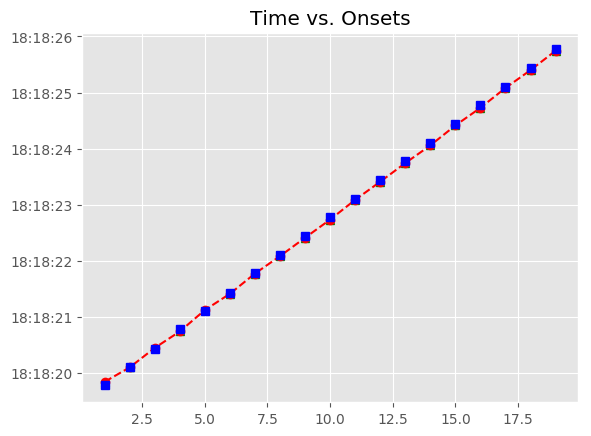

Source data for this figure (header and first rows):
, Asynchrony, Tap Onset, Test, True Onset, User ID, IOI, Max, Min, Sanitized Tap Onset, Sanitized Asynchrony, Sanitized Mean Asynchrony, Sanitized Std Dev Asynchrony, Mean Asynchrony, Std Dev Asynchrony, Missed Taps, Phase Correction Response
1, 65.53, 2018-05-06 18:18:19.841876000, A2b4, 2018-05-06 18:18:19.776346000, 510.0, 0 days 00:00:00.325079000, 2018-05-06 18:18:19.938885500, 2018-05-06 18:18:19.602196000, 2018-05-06 18:18:19.841876000, 65.53, -16.11, 27.75, -16.11, 27.75, 0, -68.44
2, -2.905, 2018-05-06 18:18:20.098520000, A2b4, 2018-05-06 18:18:20.101425000, 510.0, 0 days 00:00:00.325079000, 2018-05-06 18:18:20.263964500, 2018-05-06 18:18:19.938885500, 2018-05-06 18:18:20.098520000, -2.905, -16.11, 27.75, -16.11, 27.75, 0, 22.87
3, 19.97, 2018-05-06 18:18:20.446470000, A2b4, 2018-05-06 18:18:20.426504000, 510.0, 0 days 00:00:00.348300000, 2018-05-06 18:18:20.600654000, 2018-05-06 18:18:20.263964500, 2018-05-06 18:18:20.446470000, 19.97, -16.11, 27.75, -16.11, 27.75, 0, -55.55
4, -35.58, 2018-05-06 18:18:20.739224000, A2b4, 2018-05-06 18:18:20.774804000, 510.0, 0 days 00:00:00.325079000, 2018-05-06 18:18:20.937343500, 2018-05-06 18:18:20.600654000, 2018-05-06 18:18:20.739224000, -35.58, -16.11, 27.75, -16.11, 27.75, 0, 56.61
5, 21.03, 2018-05-06 18:18:21.120910000, A2b4, 2018-05-06 18:18:21.099883000, 510.0, 0 days 00:00:00.325079000, 2018-05-06 18:18:21.262422500, 2018-05-06 18:18:20.937343500, 2018-05-06 18:18:21.120910000, 21.03, -16.11, 27.75, -16.11, 27.75, 0, -34.63
6, -13.6, 2018-05-06 18:18:21.411363000, A2b4, 2018-05-06 18:18:21.424962000, 510.0, 0 days 00:00:00.348300000, 2018-05-06 18:18:21.599112000, 2018-05-06 18:18:21.262422500, 2018-05-06 18:18:21.411363000, -13.6, -16.11, 27.75, -16.11, 27.75, 0, 12.13
7, -1.469, 2018-05-06 18:18:21.771793000, A2b4, 2018-05-06 18:18:21.773262000, 510.0, 0 days 00:00:00.325079000, 2018-05-06 18:18:21.935801500, 2018-05-06 18:18:21.599112000, 2018-05-06 18:18:21.771793000, -1.469, -16.11, 27.75, -16.11, 27.75, 0, -14.03
8, -15.5, 2018-05-06 18:18:22.082845000, A2b4, 2018-05-06 18:18:22.098341000, 510.0, 0 days 00:00:00.348299000, 2018-05-06 18:18:22.272490500, 2018-05-06 18:18:21.935801500, 2018-05-06 18:18:22.082845000, -15.5, -16.11, 27.75, -16.11, 27.75, 0, -21.13
9, -36.63, 2018-05-06 18:18:22.410009000, A2b4, 2018-05-06 18:18:22.446640000, 510.0, 0 days 00:00:00.325080000, 2018-05-06 18:18:22.609180000, 2018-05-06 18:18:22.272490500, 2018-05-06 18:18:22.410009000, -36.63, -16.11, 27.75, -16.11, 27.75, 0, -1.446
10, -38.08, 2018-05-06 18:18:22.733643000, A2b4, 2018-05-06 18:18:22.771720000, 510.0, 0 days 00:00:00.325079000, 2018-05-06 18:18:22.934259500, 2018-05-06 18:18:22.609180000, 2018-05-06 18:18:22.733643000, -38.08, -16.11, 27.75, -16.11, 27.75, 0, 27.18
11, -10.9, 2018-05-06 18:18:23.085899000, A2b4, 2018-05-06 18:18:23.096799000, 510.0, 0 days 00:00:00.348299000, 2018-05-06 18:18:23.270948500, 2018-05-06 18:18:22.934259500, 2018-05-06 18:18:23.085899000, -10.9, -16.11, 27.75, -16.11, 27.75, 0, -25.01
12, -35.91, 2018-05-06 18:18:23.409191000, A2b4, 2018-05-06 18:18:23.445098000, 510.0, 0 days 00:00:00.325080000, 2018-05-06 18:18:23.607638000, 2018-05-06 18:18:23.270948500, 2018-05-06 18:18:23.409191000, -35.91, -16.11, 27.75, -16.11, 27.75, 0, 6.541
13, -29.37, 2018-05-06 18:18:23.740812000, A2b4, 2018-05-06 18:18:23.770178000, 510.0, 0 days 00:00:00.325079000, 2018-05-06 18:18:23.932717500, 2018-05-06 18:18:23.607638000, 2018-05-06 18:18:23.740812000, -29.37, -16.11, 27.75, -16.11, 27.75, 0, -9.677
14, -39.04, 2018-05-06 18:18:24.056214000, A2b4, 2018-05-06 18:18:24.095257000, 510.0, 0 days 00:00:00.348300000, 2018-05-06 18:18:24.269407000, 2018-05-06 18:18:23.932717500, 2018-05-06 18:18:24.056214000, -39.04, -16.11, 27.75, -16.11, 27.75, 0, 7.716
15, -31.33, 2018-05-06 18:18:24.412230000, A2b4, 2018-05-06 18:18:24.443557000, 510.0, 0 days 00:00:00.325079000, 2018-05-06 18:18:24.606096500, 2018-05-06 18:18:24.269407000, 2018-05-06 18:18:24.412230000, -31.33, -16.11, 27.75, -16.11, 27.75, 0, -10.73
16, -42.06, 2018-05-06 18:18:24.726580000, A2b4, 2018-05-06 18:18:24.768636000, 510.0, 0 days 00:00:00.325079000, 2018-05-06 18:18:24.931175500, 2018-05-06 18:18:24.606096500, 2018-05-06 18:18:24.726580000, -42.06, -16.11, 27.75, -16.11, 27.75, 0, 28.67
17, -13.39, 2018-05-06 18:18:25.080325000, A2b4, 2018-05-06 18:18:25.093715000, 510.0, 0 days 00:00:00.348300000, 2018-05-06 18:18:25.267865000, 2018-05-06 18:18:24.931175500, 2018-05-06 18:18:25.080325000, -13.39, -16.11, 27.75, -16.11, 27.75, 0, -30.02
18, -43.41, 2018-05-06 18:18:25.398604000, A2b4, 2018-05-06 18:18:25.442015000, 510.0, 0 days 00:00:00.325079000, 2018-05-06 18:18:25.604554500, 2018-05-06 18:18:25.267865000, 2018-05-06 18:18:25.398604000, -43.41, -16.11, 27.75, -16.11, 27.75, 0, 19.89
19, -23.52, 2018-05-06 18:18:25.743576000, A2b4, 2018-05-06 18:18:25.767094000, 510.0, 0 days 00:00:00.325079000, 2018-05-06 18:18:25.929633500, 2018-05-06 18:18:25.604554500, 2018-05-06 18:18:25.743576000, -23.52, -16.11, 27.75, -16.11, 27.75, 0, 
